Photos from the image-classification dataset "dataset" in the GitHub repository Anshumaankhare2403/AI-Based-Plant-Disease-Detection-System. Its 14 classes are: apple apple scab, apple black rot, apple healthy, corn common rust, corn northern leaf blight, corn healthy, grape black rot, grape healthy, potato early blight, potato late blight, potato healthy, tomato early blight, tomato late blight, tomato healthy.

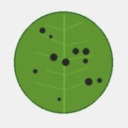
Label: grape black rot

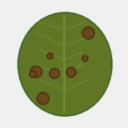
Label: potato early blight

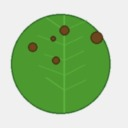
Label: tomato late blight

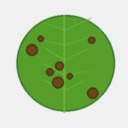
Label: corn northern leaf blight

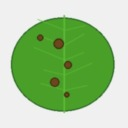
Label: tomato early blight

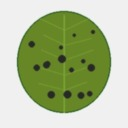
Label: apple apple scab
